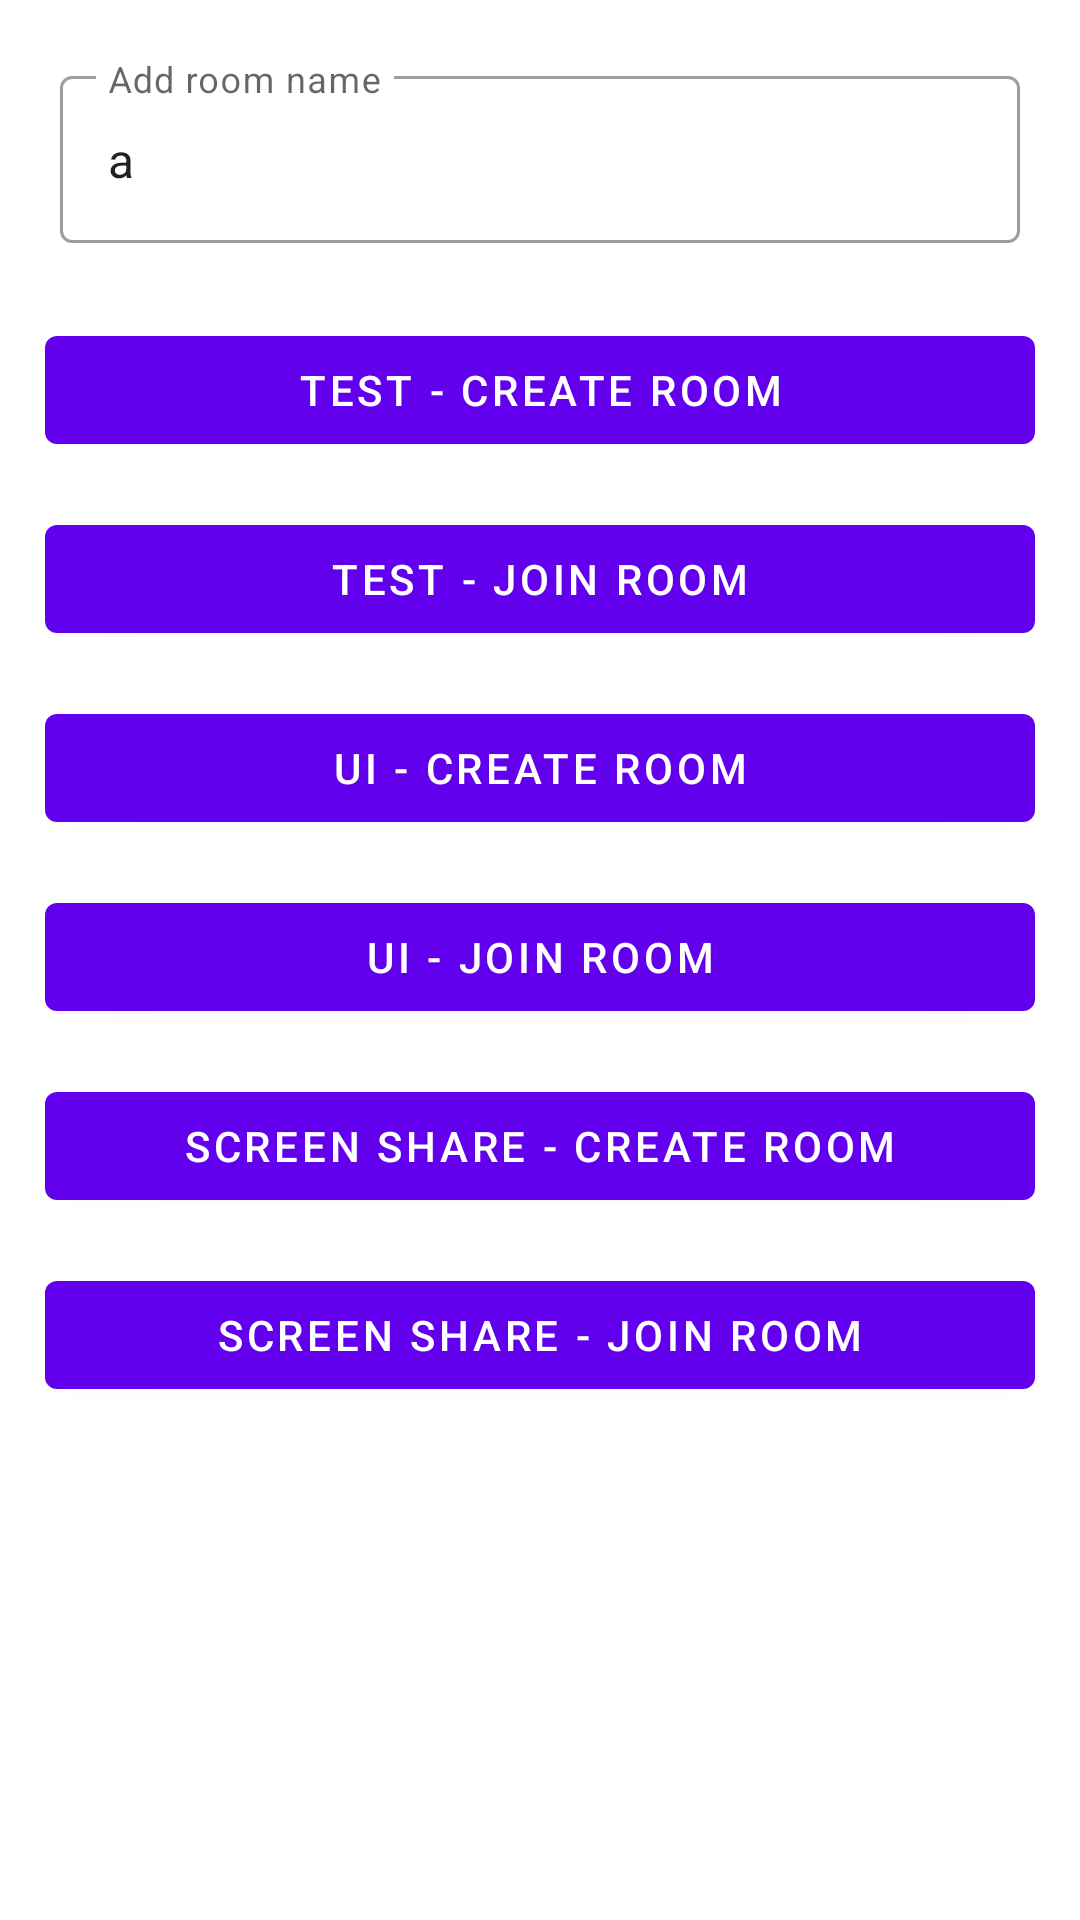

Here is an Android app screen rendered from its layout file. Give the layout XML and the strings, colors and styles it references.
<!-- AndroidManifest.xml: application theme Theme.CodeFunVideoCallingTest -->
<!-- res/layout/fragment_home.xml -->
<?xml version="1.0" encoding="utf-8"?>
<androidx.constraintlayout.widget.ConstraintLayout xmlns:android="http://schemas.android.com/apk/res/android"
    xmlns:app="http://schemas.android.com/apk/res-auto"
    xmlns:tools="http://schemas.android.com/tools"
    android:layout_width="match_parent"
    android:layout_height="match_parent"
    tools:context=".ui.fragment.HomeFragment">

    <com.google.android.material.textfield.TextInputLayout
        android:id="@+id/textField"
        style="@style/Widget.MaterialComponents.TextInputLayout.OutlinedBox"
        android:layout_width="match_parent"
        android:layout_height="wrap_content"
        android:layout_margin="10dp"
        android:hint="Add room name"
        android:padding="10dp"
        app:layout_constraintEnd_toEndOf="parent"
        app:layout_constraintHorizontal_bias="0.5"
        app:layout_constraintStart_toStartOf="parent"
        app:layout_constraintTop_toTopOf="parent">

        <com.google.android.material.textfield.TextInputEditText
            android:id="@+id/room_name_edt"
            android:layout_width="match_parent"
            android:text="a"
            android:layout_height="wrap_content" />

    </com.google.android.material.textfield.TextInputLayout>

    <com.google.android.material.button.MaterialButton
        android:id="@+id/test_create_room_btn"
        android:layout_width="match_parent"
        android:layout_height="wrap_content"
        android:layout_margin="15dp"
        android:text="Test - Create Room"
        app:layout_constraintEnd_toEndOf="parent"
        app:layout_constraintHorizontal_bias="0.5"
        app:layout_constraintStart_toStartOf="parent"
        app:layout_constraintTop_toBottomOf="@+id/textField" />

    <com.google.android.material.button.MaterialButton
        android:id="@+id/test_join_room_btn"
        android:layout_width="match_parent"
        android:layout_height="wrap_content"
        android:layout_margin="15dp"
        android:text="Test - Join room"
        app:layout_constraintEnd_toEndOf="parent"
        app:layout_constraintHorizontal_bias="0.5"
        app:layout_constraintStart_toStartOf="parent"
        app:layout_constraintTop_toBottomOf="@+id/test_create_room_btn" />

    <com.google.android.material.button.MaterialButton
        android:id="@+id/ui_create_room_btn"
        android:layout_width="match_parent"
        android:layout_height="wrap_content"
        android:layout_margin="15dp"
        android:text="UI - Create room"
        app:layout_constraintEnd_toEndOf="parent"
        app:layout_constraintHorizontal_bias="0.5"
        app:layout_constraintStart_toStartOf="parent"
        app:layout_constraintTop_toBottomOf="@+id/test_join_room_btn" />

    <com.google.android.material.button.MaterialButton
        android:id="@+id/ui_join_room_btn"
        android:layout_width="match_parent"
        android:layout_height="wrap_content"
        android:layout_margin="15dp"
        android:text="UI - Join room"
        app:layout_constraintEnd_toEndOf="parent"
        app:layout_constraintHorizontal_bias="0.5"
        app:layout_constraintStart_toStartOf="parent"
        app:layout_constraintTop_toBottomOf="@+id/ui_create_room_btn" />


    <com.google.android.material.button.MaterialButton
        android:id="@+id/screen_share_create_room_btn"
        android:layout_width="match_parent"
        android:layout_height="wrap_content"
        android:layout_margin="15dp"
        android:text="Screen share - Create room"
        app:layout_constraintEnd_toEndOf="parent"
        app:layout_constraintHorizontal_bias="0.5"
        app:layout_constraintStart_toStartOf="parent"
        app:layout_constraintTop_toBottomOf="@+id/ui_join_room_btn" />


    <com.google.android.material.button.MaterialButton
        android:id="@+id/screen_share_join_room_btn"
        android:layout_width="match_parent"
        android:layout_height="wrap_content"
        android:layout_margin="15dp"
        android:text="screen share - Join room"
        app:layout_constraintEnd_toEndOf="parent"
        app:layout_constraintHorizontal_bias="0.5"
        app:layout_constraintStart_toStartOf="parent"
        app:layout_constraintTop_toBottomOf="@+id/screen_share_create_room_btn" />


</androidx.constraintlayout.widget.ConstraintLayout>
<!-- resources referenced by this layout -->
<resources>
  <style name="Theme.CodeFunVideoCallingTest" parent="Theme.MaterialComponents.DayNight.DarkActionBar">
          
          <item name="colorPrimary">@color/purple_500</item>
          <item name="colorPrimaryVariant">@color/purple_700</item>
          <item name="colorOnPrimary">@color/white</item>
          
          <item name="colorSecondary">@color/teal_200</item>
          <item name="colorSecondaryVariant">@color/teal_700</item>
          <item name="colorOnSecondary">@color/black</item>
          
          <item name="android:statusBarColor" tools:targetApi="l">?attr/colorPrimaryVariant</item>
          
      </style>
  <!-- not gathered from this repository: default colours our renderer supplied (Android Studio template values) -->
  <color name="purple_500">#FF6200EE</color>
  <color name="purple_700">#FF3700B3</color>
  <color name="teal_200">#FF03DAC5</color>
  <color name="teal_700">#FF018786</color>
  <color name="black">#FF000000</color>
  <color name="white">#FFFFFFFF</color>
</resources>
